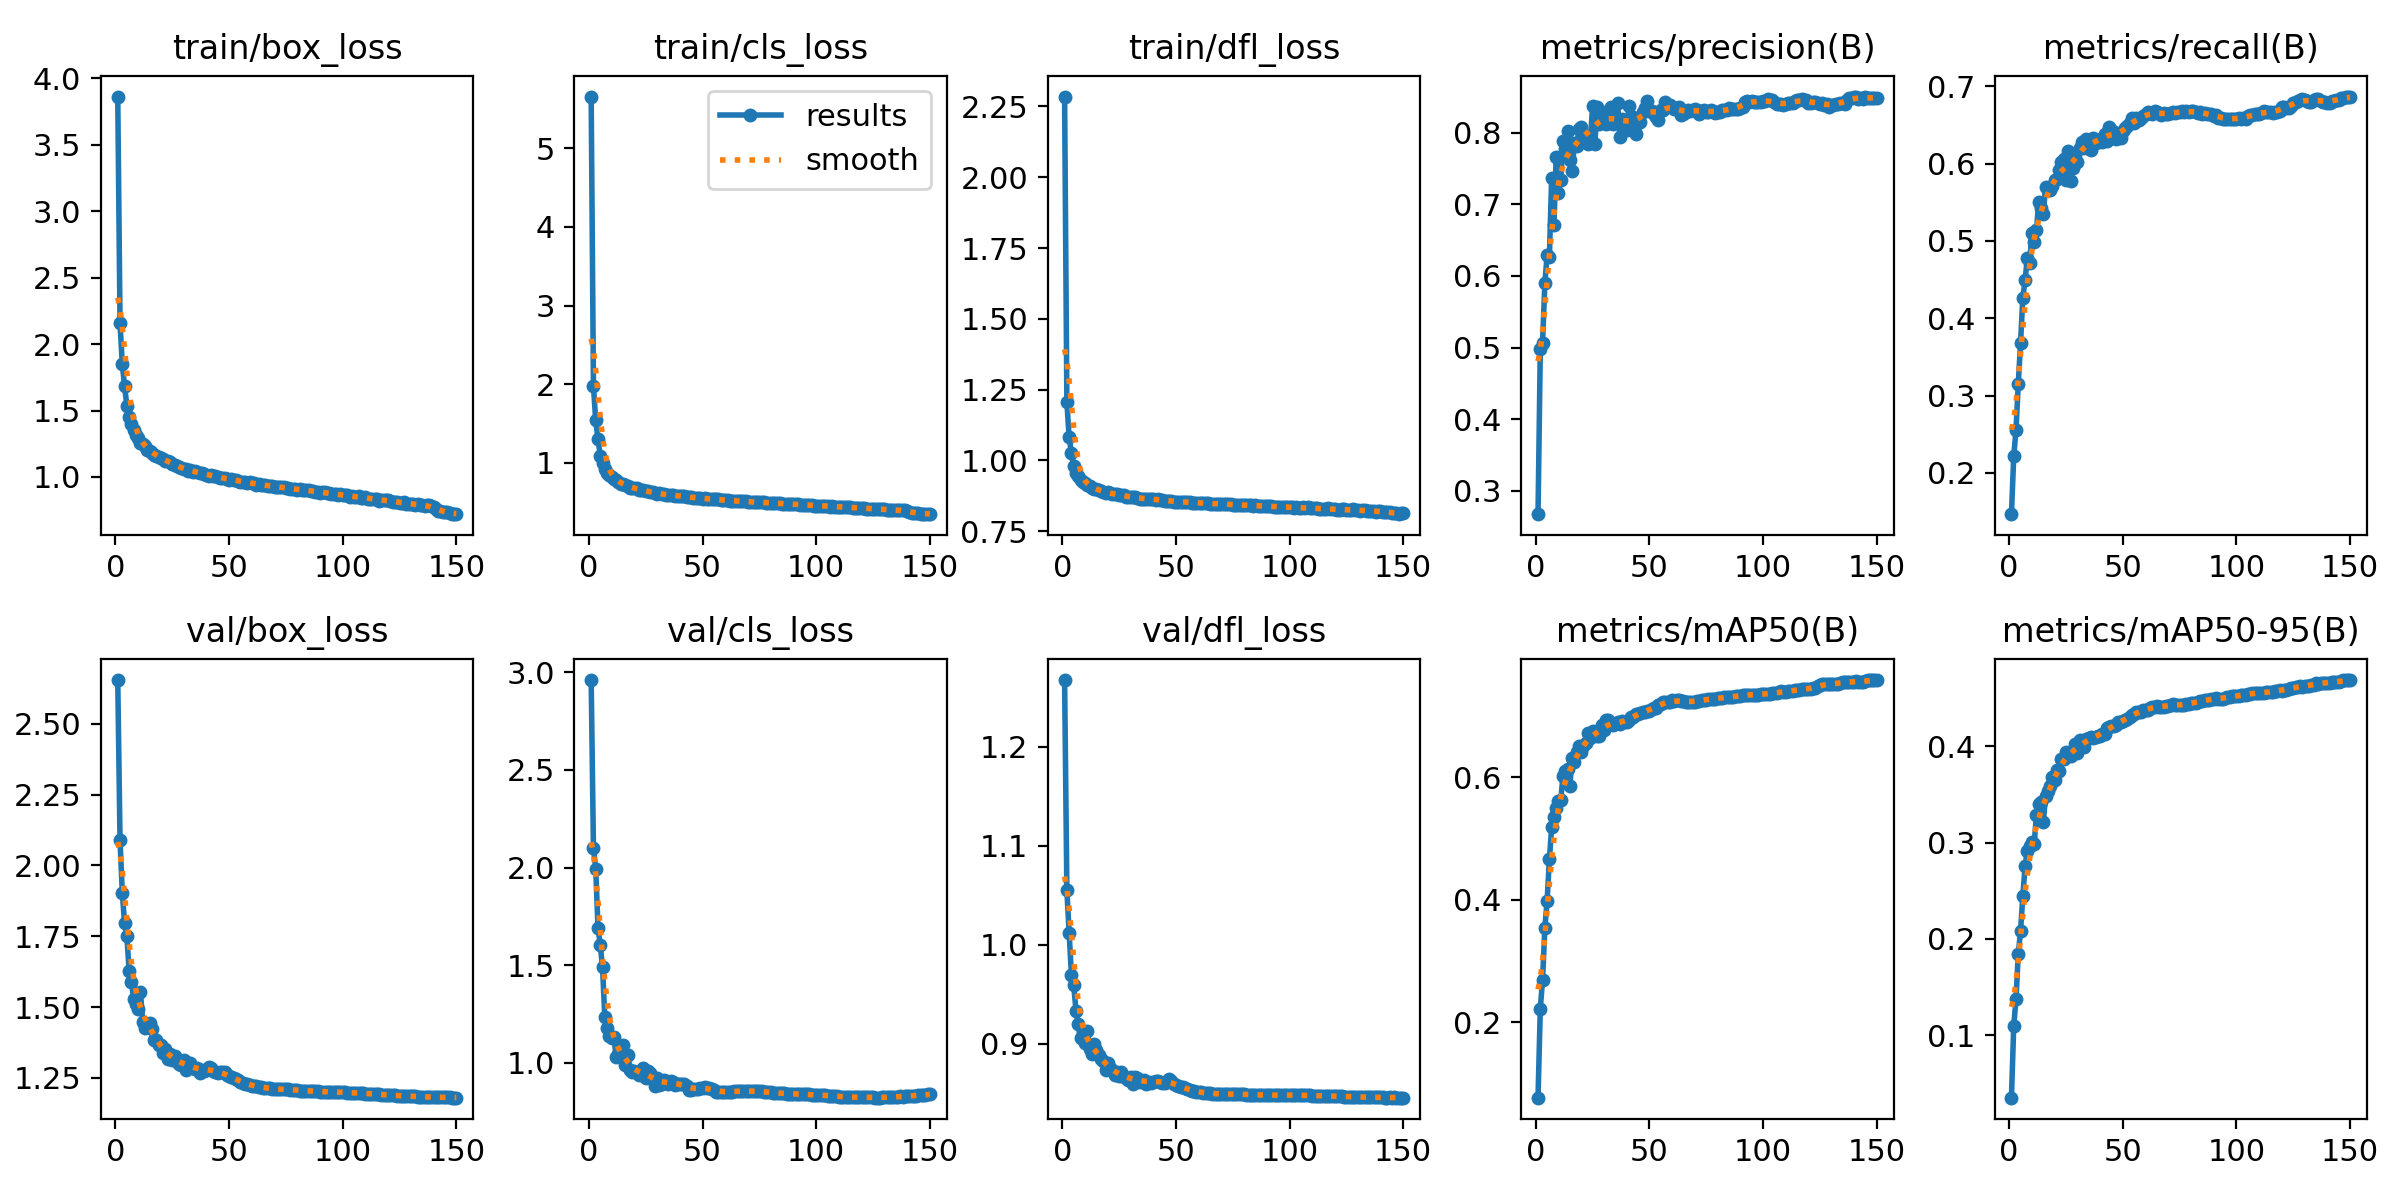

Values plotted in this chart, from the file beside it:
epoch, train/box_loss, train/cls_loss, train/dfl_loss, metrics/precision(B), metrics/recall(B), metrics/mAP50(B), metrics/mAP50-95(B), val/box_loss, val/cls_loss, val/dfl_loss, lr/pg0, lr/pg1, lr/pg2
1, 3.862, 5.662, 2.285, 0.2675, 0.1467, 0.07675, 0.03499, 2.654, 2.959, 1.267, 0.07003, 0.00333, 0.00333
2, 2.158, 1.971, 1.206, 0.4977, 0.2214, 0.2224, 0.1093, 2.088, 2.099, 1.055, 0.03998, 0.006619, 0.006619
3, 1.849, 1.538, 1.081, 0.5069, 0.2551, 0.2695, 0.137, 1.903, 1.995, 1.012, 0.009897, 0.009865, 0.009865
4, 1.683, 1.297, 1.027, 0.5896, 0.3151, 0.3536, 0.1842, 1.796, 1.691, 0.9693, 0.009802, 0.009802, 0.009802
5, 1.538, 1.089, 0.9803, 0.629, 0.3677, 0.3982, 0.2079, 1.752, 1.604, 0.9596, 0.009736, 0.009736, 0.009736
6, 1.452, 0.9944, 0.9563, 0.6268, 0.4266, 0.4663, 0.2441, 1.629, 1.489, 0.9336, 0.00967, 0.00967, 0.00967
7, 1.402, 0.9225, 0.9441, 0.7367, 0.4491, 0.5185, 0.2756, 1.59, 1.234, 0.9202, 0.009604, 0.009604, 0.009604
8, 1.351, 0.8687, 0.9315, 0.671, 0.4785, 0.5357, 0.2916, 1.528, 1.181, 0.9062, 0.009538, 0.009538, 0.009538
9, 1.315, 0.8389, 0.9236, 0.7659, 0.4708, 0.5499, 0.2962, 1.511, 1.137, 0.9115, 0.009472, 0.009472, 0.009472
10, 1.291, 0.8155, 0.9207, 0.7163, 0.5102, 0.5613, 0.3004, 1.495, 1.129, 0.9005, 0.009406, 0.009406, 0.009406
11, 1.258, 0.7872, 0.9124, 0.7334, 0.4991, 0.5626, 0.2982, 1.551, 1.135, 0.9131, 0.00934, 0.00934, 0.00934
12, 1.247, 0.7754, 0.9099, 0.789, 0.5138, 0.6029, 0.329, 1.449, 1.029, 0.8951, 0.009274, 0.009274, 0.009274
13, 1.231, 0.7528, 0.9046, 0.7774, 0.5503, 0.6103, 0.3405, 1.426, 1.046, 0.8898, 0.009208, 0.009208, 0.009208
14, 1.206, 0.7296, 0.8997, 0.8022, 0.5431, 0.6135, 0.3418, 1.439, 1.045, 0.8994, 0.009142, 0.009142, 0.009142
15, 1.195, 0.7259, 0.8981, 0.7624, 0.5342, 0.5854, 0.3209, 1.444, 1.093, 0.8939, 0.009076, 0.009076, 0.009076
16, 1.184, 0.7087, 0.8954, 0.7458, 0.5692, 0.632, 0.3479, 1.424, 0.99, 0.8889, 0.00901, 0.00901, 0.00901
17, 1.169, 0.7006, 0.8917, 0.785, 0.5664, 0.6249, 0.353, 1.385, 1.04, 0.8851, 0.008944, 0.008944, 0.008944
18, 1.16, 0.6816, 0.8882, 0.7808, 0.5655, 0.6409, 0.3584, 1.383, 0.9653, 0.8823, 0.008878, 0.008878, 0.008878
19, 1.15, 0.6796, 0.8859, 0.8045, 0.5715, 0.6512, 0.368, 1.365, 0.9545, 0.8736, 0.008812, 0.008812, 0.008812
20, 1.143, 0.6709, 0.8879, 0.8078, 0.5791, 0.642, 0.3649, 1.367, 0.9597, 0.8803, 0.008746, 0.008746, 0.008746
21, 1.138, 0.6696, 0.8857, 0.7982, 0.5801, 0.6511, 0.3753, 1.338, 0.955, 0.8752, 0.00868, 0.00868, 0.00868
22, 1.118, 0.6534, 0.8824, 0.795, 0.5921, 0.6558, 0.374, 1.352, 0.9406, 0.8734, 0.008614, 0.008614, 0.008614
23, 1.121, 0.6511, 0.882, 0.7844, 0.6022, 0.6729, 0.3869, 1.317, 0.9439, 0.8686, 0.008548, 0.008548, 0.008548
24, 1.116, 0.6493, 0.8804, 0.7855, 0.606, 0.665, 0.3869, 1.335, 0.9755, 0.8716, 0.008482, 0.008482, 0.008482
25, 1.096, 0.6372, 0.8776, 0.8371, 0.5788, 0.6752, 0.394, 1.314, 0.9247, 0.8679, 0.008416, 0.008416, 0.008416
26, 1.092, 0.6338, 0.8771, 0.7838, 0.6161, 0.6707, 0.3922, 1.327, 0.9569, 0.8714, 0.00835, 0.00835, 0.00835
27, 1.081, 0.6219, 0.8765, 0.8359, 0.5781, 0.6677, 0.3897, 1.31, 0.9476, 0.8668, 0.008284, 0.008284, 0.008284
28, 1.071, 0.6197, 0.8728, 0.8122, 0.5942, 0.6674, 0.393, 1.298, 0.9278, 0.8663, 0.008218, 0.008218, 0.008218
29, 1.071, 0.6121, 0.8722, 0.8282, 0.6108, 0.6864, 0.4018, 1.295, 0.8831, 0.8636, 0.008152, 0.008152, 0.008152
30, 1.063, 0.6055, 0.8716, 0.8189, 0.6023, 0.6774, 0.393, 1.312, 0.9209, 0.8668, 0.008086, 0.008086, 0.008086
31, 1.06, 0.6083, 0.871, 0.8124, 0.6201, 0.6933, 0.4064, 1.276, 0.8863, 0.8599, 0.00802, 0.00802, 0.00802
32, 1.048, 0.5981, 0.8694, 0.8134, 0.6282, 0.6943, 0.4017, 1.304, 0.8902, 0.8661, 0.007954, 0.007954, 0.007954
33, 1.049, 0.6008, 0.8685, 0.8356, 0.6198, 0.6867, 0.3991, 1.304, 0.9123, 0.8655, 0.007888, 0.007888, 0.007888
34, 1.036, 0.5837, 0.8655, 0.812, 0.632, 0.6861, 0.4077, 1.286, 0.9077, 0.8613, 0.007822, 0.007822, 0.007822
35, 1.042, 0.588, 0.8658, 0.8185, 0.625, 0.688, 0.4085, 1.28, 0.893, 0.8621, 0.007756, 0.007756, 0.007756
36, 1.04, 0.5878, 0.8654, 0.8418, 0.6177, 0.6904, 0.41, 1.284, 0.9085, 0.8639, 0.00769, 0.00769, 0.00769
37, 1.033, 0.5828, 0.8656, 0.7943, 0.633, 0.6874, 0.4089, 1.269, 0.9016, 0.8591, 0.007624, 0.007624, 0.007624
38, 1.029, 0.5794, 0.8651, 0.8187, 0.627, 0.6916, 0.4095, 1.278, 0.8897, 0.8619, 0.007558, 0.007558, 0.007558
39, 1.022, 0.5757, 0.8644, 0.8145, 0.6305, 0.6913, 0.4107, 1.276, 0.8946, 0.8609, 0.007492, 0.007492, 0.007492
40, 1.017, 0.5702, 0.8629, 0.8043, 0.6312, 0.6898, 0.4109, 1.279, 0.8931, 0.8618, 0.007426, 0.007426, 0.007426
41, 1.009, 0.5697, 0.861, 0.8373, 0.6275, 0.6942, 0.4128, 1.288, 0.8906, 0.8628, 0.00736, 0.00736, 0.00736
42, 1.018, 0.5711, 0.8628, 0.8142, 0.6383, 0.6982, 0.4132, 1.284, 0.8948, 0.8625, 0.007294, 0.007294, 0.007294
43, 1.007, 0.5636, 0.8617, 0.8219, 0.629, 0.6987, 0.419, 1.276, 0.8814, 0.8614, 0.007228, 0.007228, 0.007228
44, 1.009, 0.5615, 0.8593, 0.7977, 0.6479, 0.703, 0.4201, 1.269, 0.8625, 0.8607, 0.007162, 0.007162, 0.007162
45, 1.001, 0.5594, 0.8587, 0.8129, 0.6429, 0.7038, 0.4209, 1.268, 0.8641, 0.8608, 0.007096, 0.007096, 0.007096
46, 0.99, 0.547, 0.8584, 0.8143, 0.6412, 0.706, 0.4213, 1.271, 0.8647, 0.8621, 0.00703, 0.00703, 0.00703
47, 0.9936, 0.5527, 0.8587, 0.8288, 0.6314, 0.7071, 0.4222, 1.272, 0.8693, 0.8641, 0.006964, 0.006964, 0.006964
48, 0.9931, 0.5505, 0.8565, 0.8344, 0.6338, 0.7074, 0.4247, 1.272, 0.8661, 0.8627, 0.006898, 0.006898, 0.006898
49, 0.9856, 0.5479, 0.8552, 0.8444, 0.6325, 0.709, 0.4251, 1.259, 0.872, 0.8593, 0.006832, 0.006832, 0.006832
50, 0.9796, 0.5381, 0.8537, 0.8309, 0.6428, 0.7092, 0.4262, 1.255, 0.8713, 0.8588, 0.006766, 0.006766, 0.006766
51, 0.9836, 0.5421, 0.8541, 0.8308, 0.6455, 0.7119, 0.4277, 1.253, 0.8746, 0.8579, 0.0067, 0.0067, 0.0067
52, 0.9767, 0.5368, 0.8548, 0.8259, 0.6486, 0.7127, 0.4284, 1.248, 0.8743, 0.8566, 0.006634, 0.006634, 0.006634
53, 0.9793, 0.5389, 0.8532, 0.8221, 0.6529, 0.7138, 0.4308, 1.247, 0.8713, 0.8565, 0.006568, 0.006568, 0.006568
54, 0.9726, 0.5359, 0.8543, 0.8173, 0.6586, 0.718, 0.4327, 1.242, 0.8678, 0.8554, 0.006502, 0.006502, 0.006502
55, 0.9649, 0.5351, 0.8538, 0.831, 0.6521, 0.7199, 0.4339, 1.237, 0.861, 0.8542, 0.006436, 0.006436, 0.006436
56, 0.9653, 0.5329, 0.8524, 0.8316, 0.6584, 0.7237, 0.4361, 1.232, 0.8531, 0.8531, 0.00637, 0.00637, 0.00637
57, 0.9622, 0.5293, 0.8511, 0.8428, 0.6558, 0.7239, 0.436, 1.228, 0.8516, 0.8526, 0.006304, 0.006304, 0.006304
58, 0.957, 0.5217, 0.8509, 0.8383, 0.6595, 0.7231, 0.436, 1.228, 0.8515, 0.8523, 0.006238, 0.006238, 0.006238
59, 0.9606, 0.5274, 0.8517, 0.8382, 0.661, 0.7231, 0.4375, 1.226, 0.8517, 0.8518, 0.006172, 0.006172, 0.006172
60, 0.951, 0.519, 0.8513, 0.8361, 0.664, 0.7263, 0.4379, 1.222, 0.85, 0.851, 0.006106, 0.006106, 0.006106
... 90 more rows
